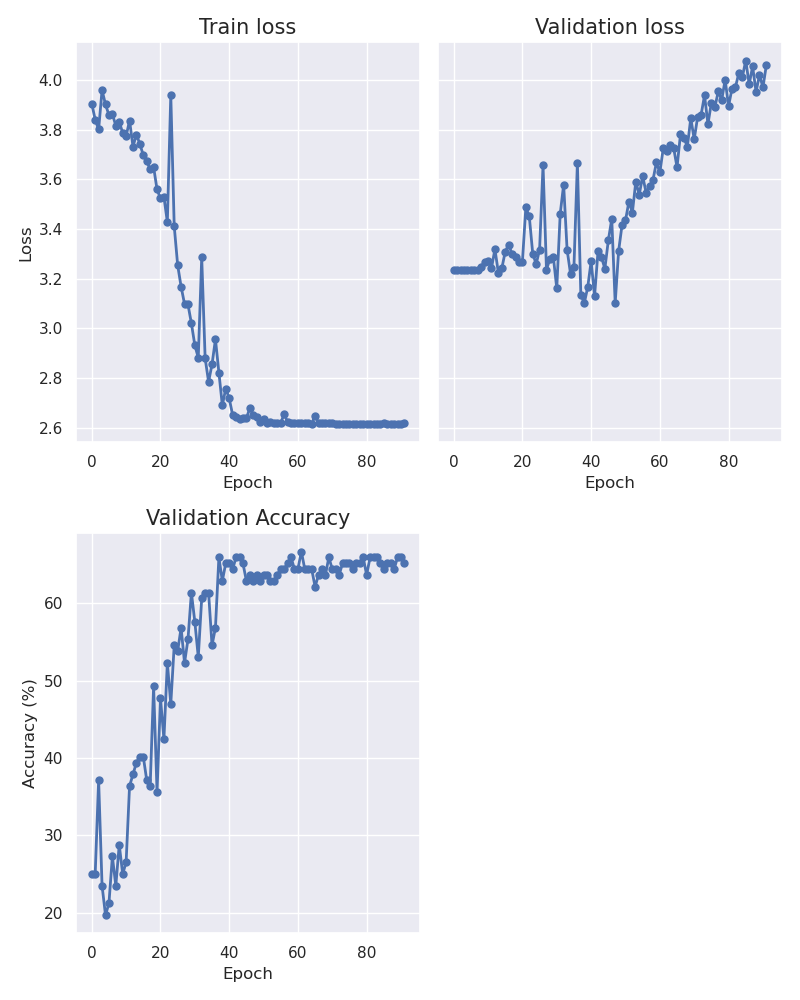

Values plotted in this chart, from the file beside it:
epoch, train_loss, val_loss, accuracy
0, 3.904, 3.235, 25.0
1, 3.839, 3.235, 25.0
2, 3.8, 3.235, 37.12
3, 3.958, 3.235, 23.48
4, 3.901, 3.235, 19.7
5, 3.858, 3.235, 21.21
6, 3.861, 3.235, 27.27
7, 3.816, 3.236, 23.48
8, 3.831, 3.248, 28.79
9, 3.786, 3.267, 25.0
10, 3.773, 3.271, 26.52
11, 3.836, 3.243, 36.36
12, 3.732, 3.319, 37.88
13, 3.78, 3.224, 39.39
14, 3.742, 3.242, 40.15
15, 3.697, 3.309, 40.15
16, 3.673, 3.337, 37.12
17, 3.64, 3.298, 36.36
18, 3.649, 3.288, 49.24
19, 3.559, 3.267, 35.61
20, 3.523, 3.269, 47.73
21, 3.529, 3.488, 42.42
22, 3.429, 3.45, 52.27
23, 3.939, 3.301, 46.97
24, 3.411, 3.259, 54.55
25, 3.255, 3.317, 53.79
26, 3.168, 3.657, 56.82
27, 3.099, 3.237, 52.27
28, 3.097, 3.279, 55.3
29, 3.021, 3.287, 61.36
30, 2.932, 3.161, 57.58
31, 2.883, 3.461, 53.03
32, 3.286, 3.579, 60.61
33, 2.88, 3.317, 61.36
34, 2.786, 3.22, 61.36
35, 2.856, 3.249, 54.55
36, 2.957, 3.666, 56.82
37, 2.823, 3.136, 65.91
38, 2.691, 3.102, 62.88
39, 2.759, 3.165, 65.15
40, 2.719, 3.27, 65.15
41, 2.653, 3.13, 64.39
42, 2.646, 3.31, 65.91
43, 2.638, 3.286, 65.91
44, 2.642, 3.241, 65.15
45, 2.639, 3.354, 62.88
46, 2.68, 3.441, 63.64
47, 2.654, 3.102, 62.88
48, 2.644, 3.312, 63.64
49, 2.626, 3.417, 62.88
50, 2.635, 3.434, 63.64
51, 2.622, 3.511, 63.64
52, 2.625, 3.466, 62.88
53, 2.62, 3.59, 62.88
54, 2.62, 3.538, 63.64
55, 2.62, 3.613, 64.39
56, 2.657, 3.546, 64.39
57, 2.623, 3.573, 65.15
58, 2.621, 3.597, 65.91
59, 2.622, 3.668, 64.39
... 32 more rows
